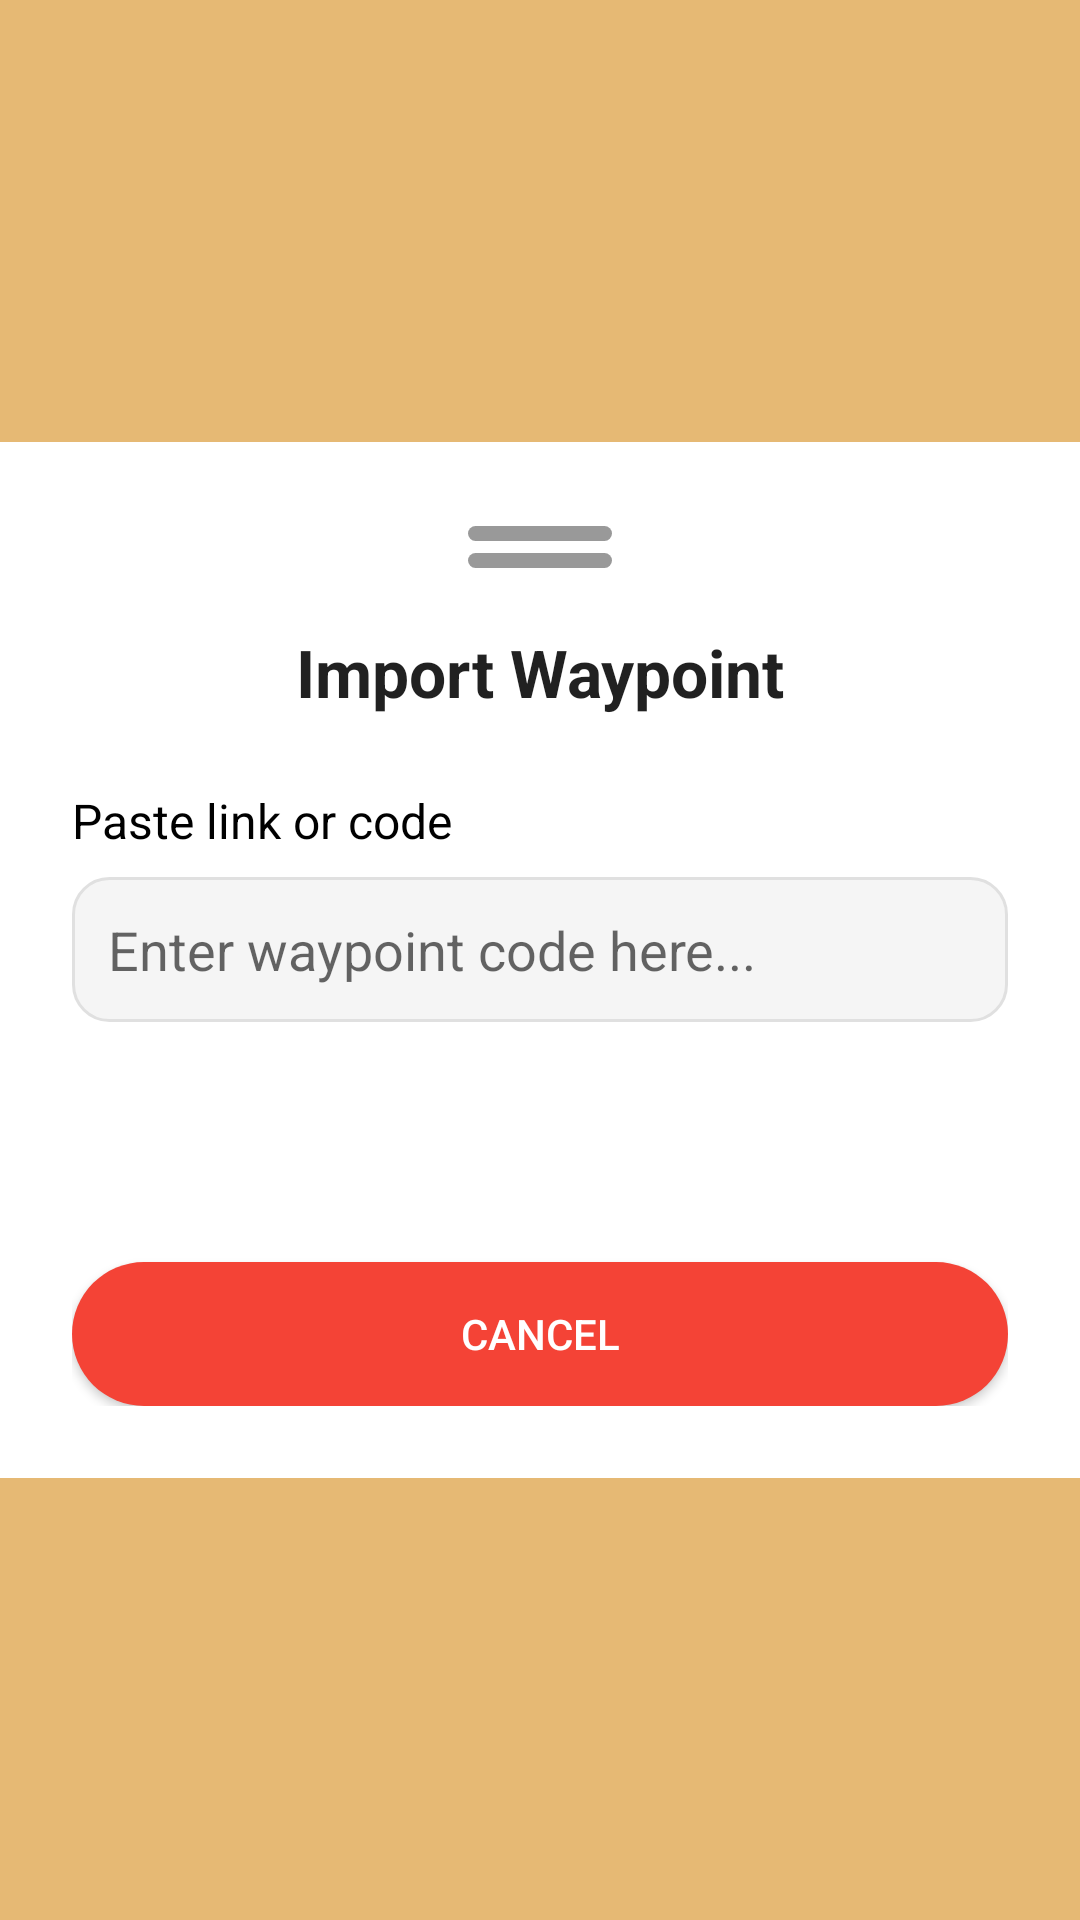

Write the Android layout XML for this screen, with the resource values it uses.
<!-- AndroidManifest.xml: application theme Theme.NavigationApp.Splash -->
<!-- res/layout/dialog_import_waypoint.xml -->
<?xml version="1.0" encoding="utf-8"?>
<androidx.constraintlayout.widget.ConstraintLayout
    xmlns:android="http://schemas.android.com/apk/res/android"
    xmlns:app="http://schemas.android.com/apk/res-auto"
    android:layout_width="match_parent"
    android:layout_height="wrap_content"
    android:background="@android:color/transparent">

    <androidx.constraintlayout.widget.ConstraintLayout
        android:id="@+id/dialogContainer"
        android:layout_width="0dp"
        android:layout_height="wrap_content"
        android:background="?attr/colorSurface"
        android:padding="24dp"
        app:layout_constraintTop_toTopOf="parent"
        app:layout_constraintStart_toStartOf="parent"
        app:layout_constraintEnd_toEndOf="parent"
        app:layout_constraintBottom_toBottomOf="parent">

        <View
            android:id="@+id/dragHandle1"
            android:layout_width="48dp"
            android:layout_height="5dp"
            android:background="@drawable/drag_handle_bg"
            android:layout_marginTop="4dp"
            app:layout_constraintTop_toTopOf="parent"
            app:layout_constraintStart_toStartOf="parent"
            app:layout_constraintEnd_toEndOf="parent"/>
        <View
            android:id="@+id/dragHandle2"
            android:layout_width="48dp"
            android:layout_height="5dp"
            android:background="@drawable/drag_handle_bg"
            android:layout_marginTop="4dp"
            app:layout_constraintTop_toBottomOf="@id/dragHandle1"
            app:layout_constraintStart_toStartOf="parent"
            app:layout_constraintEnd_toEndOf="parent"/>

        <TextView
            android:id="@+id/importTitle"
            android:layout_width="wrap_content"
            android:layout_height="wrap_content"
            android:text="Import Waypoint"
            android:textAppearance="@style/TextAppearance.AppCompat.Large"
            android:textStyle="bold"
            android:layout_marginTop="20dp"
            app:layout_constraintTop_toBottomOf="@id/dragHandle2"
            app:layout_constraintStart_toStartOf="parent"
            app:layout_constraintEnd_toEndOf="parent"/>

        <TextView
            android:id="@+id/importLabel"
            android:layout_width="wrap_content"
            android:layout_height="wrap_content"
            android:text="Paste link or code"
            android:textSize="16sp"
            android:textColor="@android:color/black"
            android:layout_marginTop="24dp"
            app:layout_constraintTop_toBottomOf="@id/importTitle"
            app:layout_constraintStart_toStartOf="parent" />

        <EditText
            android:id="@+id/editImportCode"
            android:layout_width="0dp"
            android:layout_height="wrap_content"
            android:layout_marginTop="8dp"
            android:padding="12dp"
            android:background="@drawable/rounded_edittext_background"
            android:textColor="@android:color/black"
            android:inputType="text"
            android:textIsSelectable="true"
            android:hint="Enter waypoint code here..."
            app:layout_constraintTop_toBottomOf="@id/importLabel"
            app:layout_constraintStart_toStartOf="parent"
            app:layout_constraintEnd_toEndOf="parent" />

        <androidx.appcompat.widget.AppCompatButton
            android:id="@+id/btnScanQR"
            android:layout_width="0dp"
            android:layout_height="wrap_content"
            android:layout_marginTop="16dp"
            android:text="Scan QR Code"
            android:textColor="@android:color/white"
            android:background="@drawable/rounded_button"
            app:backgroundTint="@null"
            app:layout_constraintTop_toBottomOf="@id/editImportCode"
            app:layout_constraintStart_toStartOf="parent"
            app:layout_constraintEnd_toEndOf="parent" />

        <androidx.cardview.widget.CardView
            android:id="@+id/previewCard"
            android:layout_width="0dp"
            android:layout_height="wrap_content"
            android:layout_marginTop="20dp"
            android:visibility="gone"
            app:cardCornerRadius="12dp"
            app:cardElevation="4dp"
            app:cardBackgroundColor="?attr/colorSecondary"
            app:layout_constraintTop_toBottomOf="@id/btnScanQR"
            app:layout_constraintStart_toStartOf="parent"
            app:layout_constraintEnd_toEndOf="parent">

            <LinearLayout
                android:layout_width="match_parent"
                android:layout_height="wrap_content"
                android:orientation="horizontal"
                android:padding="16dp"
                android:gravity="center_vertical">

                <FrameLayout
                    android:layout_width="60dp"
                    android:layout_height="60dp"
                    android:background="@drawable/image_background_square"
                    android:gravity="center">

                    <ImageView
                        android:id="@+id/previewWaypointIcon"
                        android:layout_width="32dp"
                        android:layout_height="32dp"
                        android:contentDescription="Waypoint Icon" />

                    <ImageView
                        android:id="@+id/previewImportBadge"
                        android:layout_width="16dp"
                        android:layout_height="16dp"
                        android:layout_gravity="top|end"
                        android:src="@drawable/ic_download"
                        android:background="@drawable/circular_button"
                        android:padding="2dp" />
                </FrameLayout>

                <Space android:layout_width="16dp" android:layout_height="wrap_content" />

                <LinearLayout
                    android:layout_width="0dp"
                    android:layout_height="wrap_content"
                    android:layout_weight="1"
                    android:orientation="vertical">

                    <TextView
                        android:id="@+id/previewWaypointName"
                        android:layout_width="wrap_content"
                        android:layout_height="wrap_content"
                        android:text="Waypoint Name"
                        android:textColor="@android:color/white"
                        android:textSize="18sp"
                        android:textStyle="bold" />

                    <TextView
                        android:id="@+id/previewWaypointDescription"
                        android:layout_width="wrap_content"
                        android:layout_height="wrap_content"
                        android:layout_marginTop="4dp"
                        android:text="Description"
                        android:textColor="#CCCCCC"
                        android:textSize="14sp" />

                    <TextView
                        android:id="@+id/previewWaypointDate"
                        android:layout_width="wrap_content"
                        android:layout_height="wrap_content"
                        android:layout_marginTop="2dp"
                        android:text="2025-01-01"
                        android:textColor="#AAAAAA"
                        android:textSize="12sp" />
                </LinearLayout>
            </LinearLayout>
        </androidx.cardview.widget.CardView>

        <androidx.appcompat.widget.AppCompatButton
            android:id="@+id/btnImport"
            android:layout_width="0dp"
            android:layout_height="wrap_content"
            android:layout_marginTop="16dp"
            android:text="Import This Waypoint"
            android:textColor="@android:color/white"
            android:background="@drawable/rounded_button"
            android:visibility="gone"
            app:backgroundTint="@null"
            app:layout_constraintTop_toBottomOf="@id/previewCard"
            app:layout_constraintStart_toStartOf="parent"
            app:layout_constraintEnd_toEndOf="parent" />

        <androidx.appcompat.widget.AppCompatButton
            android:id="@+id/btnCancel"
            android:layout_width="0dp"
            android:layout_height="wrap_content"
            android:text="Cancel"
            android:textColor="@android:color/white"
            android:background="@drawable/rounded_red_button"
            android:layout_marginTop="16dp"
            app:backgroundTint="@null"
            app:layout_constraintTop_toBottomOf="@id/btnImport"
            app:layout_constraintStart_toStartOf="parent"
            app:layout_constraintEnd_toEndOf="parent"
            app:layout_constraintBottom_toBottomOf="parent" />

        <View
            android:layout_width="match_parent"
            android:layout_height="24dp"
            android:background="?attr/colorSurface"
            app:layout_constraintBottom_toBottomOf="parent"
            app:layout_constraintStart_toStartOf="parent"
            app:layout_constraintEnd_toEndOf="parent"/>

    </androidx.constraintlayout.widget.ConstraintLayout>

</androidx.constraintlayout.widget.ConstraintLayout>
<!-- resources referenced by this layout -->
<resources>
  <!-- drawable circular_button (drawable) -->
  <?xml version="1.0" encoding="utf-8"?>
  <shape xmlns:android="http://schemas.android.com/apk/res/android"
      android:shape="rectangle">
      <solid android:color="@color/colorSecondary" />
      <corners android:radius="100dp" />
      <padding
          android:bottom="10dp"
          android:left="20dp"
          android:right="20dp"
          android:top="10dp" />
  </shape>
  <!-- drawable drag_handle_bg (drawable) -->
  <shape xmlns:android="http://schemas.android.com/apk/res/android" android:shape="rectangle">
      <solid android:color="@color/drag_handle"/>
      <corners android:radius="3dp"/>
  </shape>
  <!-- drawable ic_download (drawable) -->
  <vector xmlns:android="http://schemas.android.com/apk/res/android"
      android:width="24dp"
      android:height="24dp"
      android:viewportWidth="24"
      android:viewportHeight="24"
      android:tint="#4CAF50">
    <path
        android:fillColor="@android:color/white"
        android:pathData="M19,9h-4V3H9v6H5l7,7 7,-7zM5,18v2h14v-2H5z"/>
  </vector>
  <!-- drawable image_background_square (drawable) -->
  <shape xmlns:android="http://schemas.android.com/apk/res/android"
      android:shape="rectangle">
      <solid android:color="@android:color/transparent" />
  </shape>
  <!-- drawable rounded_button (drawable) -->
  <shape xmlns:android="http://schemas.android.com/apk/res/android"
      android:shape="rectangle">
      <solid android:color="?attr/darkColor" />
      <corners android:radius="16dp" />
  </shape>
  <!-- drawable rounded_edittext_background (drawable) -->
  <?xml version="1.0" encoding="utf-8"?>
  <shape xmlns:android="http://schemas.android.com/apk/res/android">
      <solid android:color="#F5F5F5" />
      <corners android:radius="12dp" />
      <stroke
          android:width="1dp"
          android:color="#E0E0E0" />
  </shape>
  <!-- drawable rounded_red_button (drawable) -->
  <shape xmlns:android="http://schemas.android.com/apk/res/android" android:shape="rectangle">
      <solid android:color="#F44336"/>
      <corners android:radius="24dp"/>
  </shape>
  <style name="Theme.NavigationApp.Splash" parent="Theme.MaterialComponents.DayNight.NoActionBar">
          <item name="colorButtonNormal">@null</item>
          
          <item name="windowSplashScreenBackground">#E6B974</item>
          <item name="windowSplashScreenAnimatedIcon">@android:color/transparent</item>
          <item name="windowSplashScreenIconBackgroundColor">@android:color/transparent</item>
          
          <item name="android:windowBackground">#E6B974</item>
  
          <item name="postSplashScreenTheme">@style/Theme.NavigationApp</item>
          <item name="android:windowIsTranslucent">true</item>
          <item name="android:statusBarColor">#000000</item>
      </style>
  <color name="colorSecondary">#FFD600</color>
  <color name="drag_handle">#66000000</color>
  <color name="colorPrimary">#121212</color>
  <color name="colorPrimaryVariant">#1F1F1F</color>
  <color name="colorOnPrimary">#FFFFFF</color>
  <color name="colorSecondaryVariant">#FFEA00</color>
  <color name="colorOnSecondary">#000000</color>
  <color name="background">#121212</color>
  <color name="surface">#1F1F1F</color>
  <color name="onSurface">#FFFFFF</color>
  <color name="textPrimary">#FFFFFF</color>
  <color name="classic_primary">#a86c00</color>
  <color name="classic_secondary">#c98b36</color>
  <color name="classic_2ndLightest">#EFC37B</color>
  <color name="classic_lightest">#ffe7a1</color>
</resources>
